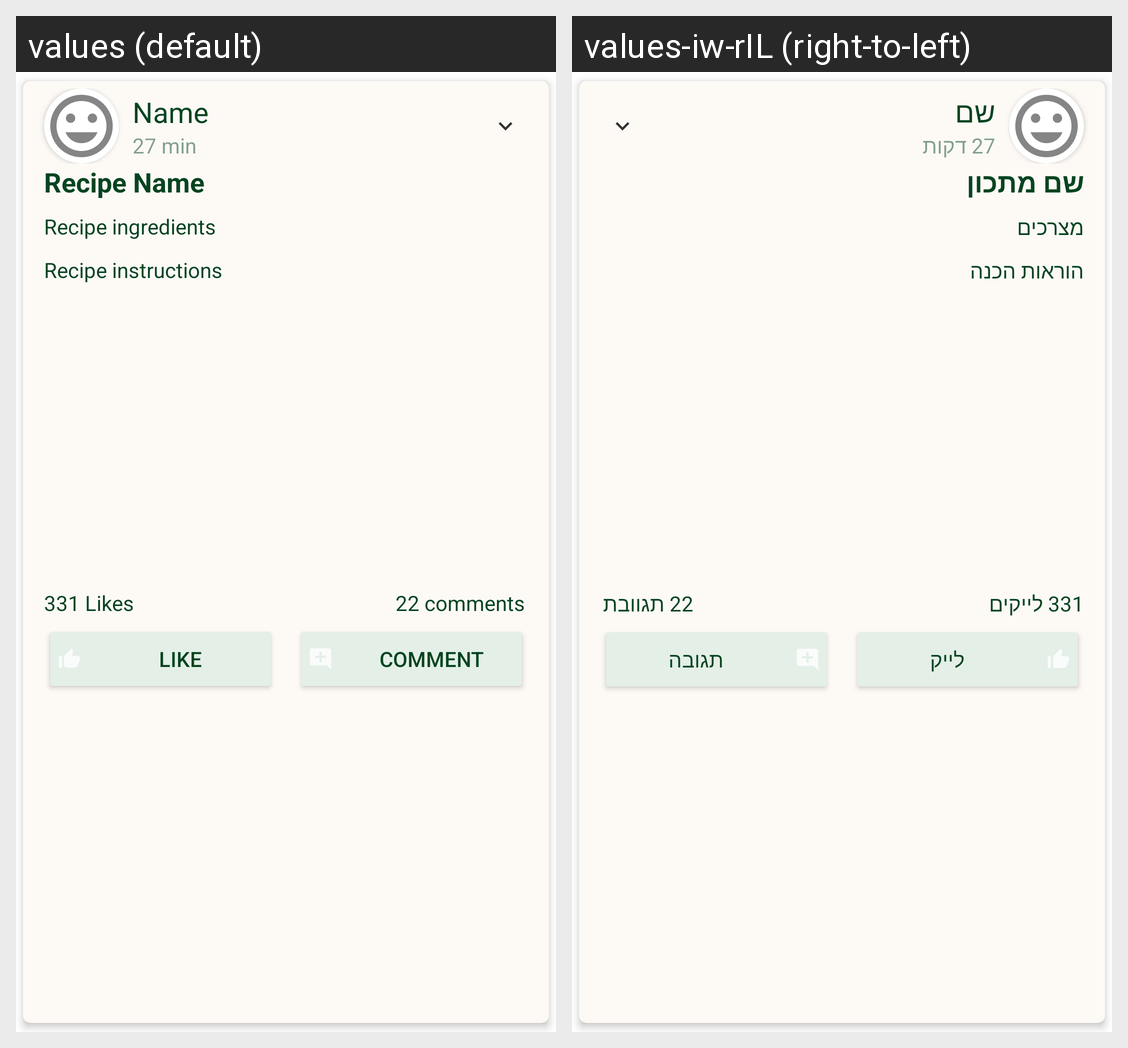

Locale-by-locale string values for the Android screen shown in this grid:
Android screen res/layout/posts_row.xml rendered under 2 locales, left to right: values (default), values-iw-rIL (right-to-left). Device: Nexus 5 (rendered at 1080×1920; each locale shown at half size, 540×960, under a caption strip naming it); theme Theme.Recipes.
Strings drawn on this screen, with the default value and each locale's value (text and hints the layout hard-codes, and strings that could not be matched under every locale, appear in the picture but are not listed):

name
  values: Name
  values-iw-rIL: שם

_27_min
  values: 27 min
  values-iw-rIL: 27 דקות

recipe_name
  values: Recipe Name
  values-iw-rIL: שם מתכון

recipe_ingredients
  values: Recipe ingredients
  values-iw-rIL: מצרכים

recipe_instructions
  values: Recipe instructions
  values-iw-rIL: הוראות הכנה

_331_likes
  values: 331 Likes
  values-iw-rIL: 331 לייקים

_22_comments
  values: 22 comments
  values-iw-rIL: 22 תגוובת

like
  values: Like
  values-iw-rIL: לייק

comment
  values: Comment
  values-iw-rIL: תגובה
